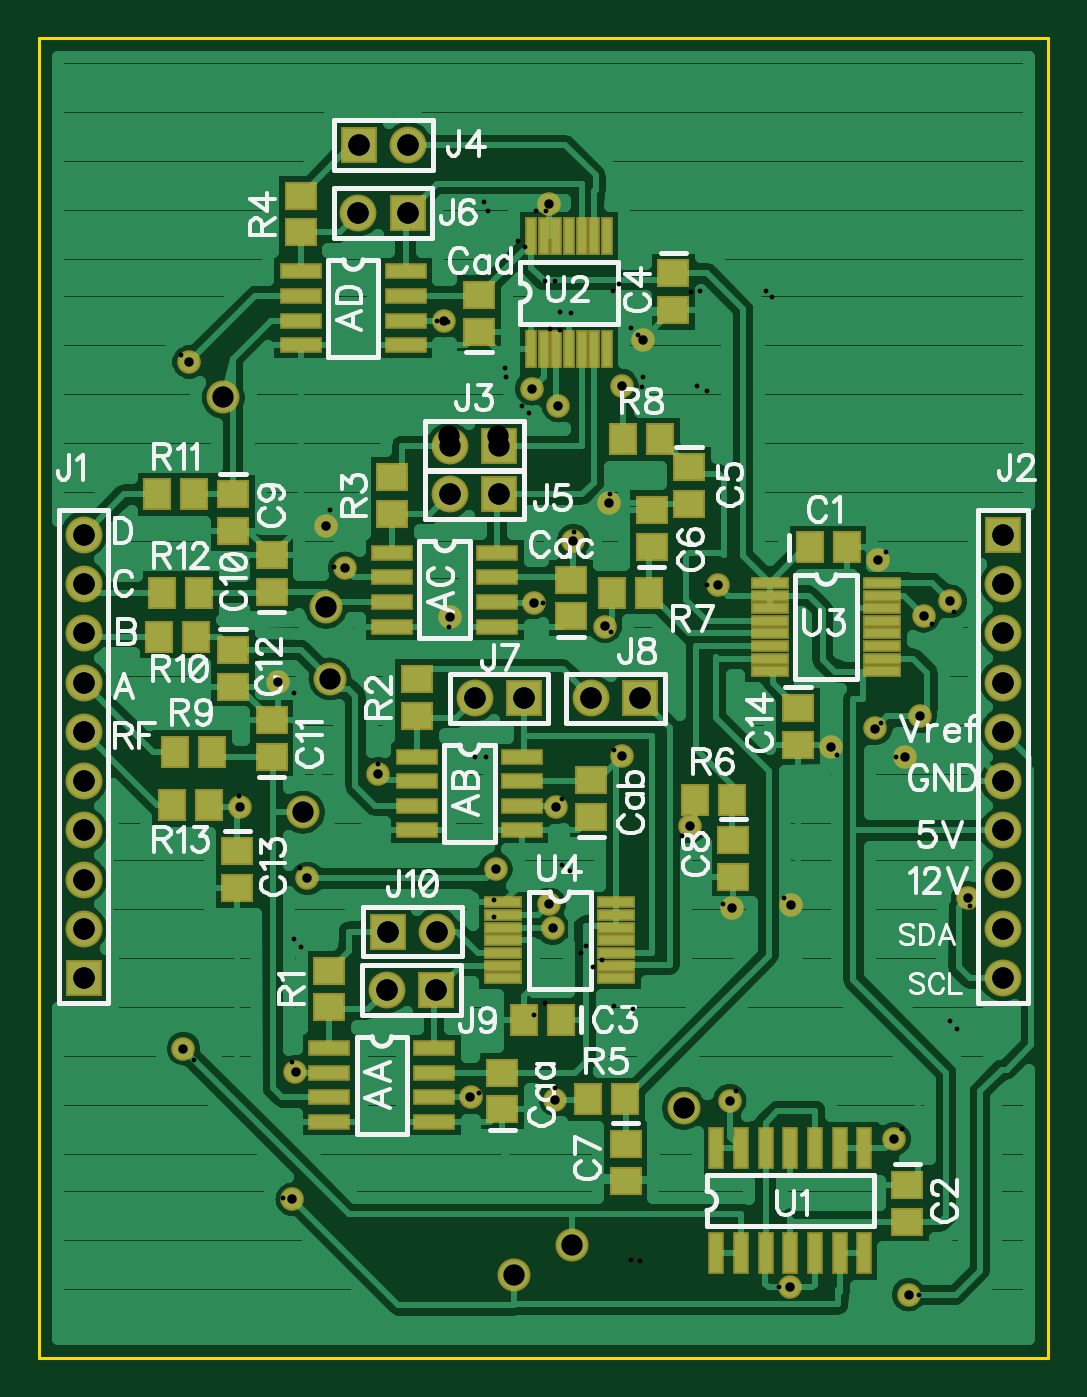
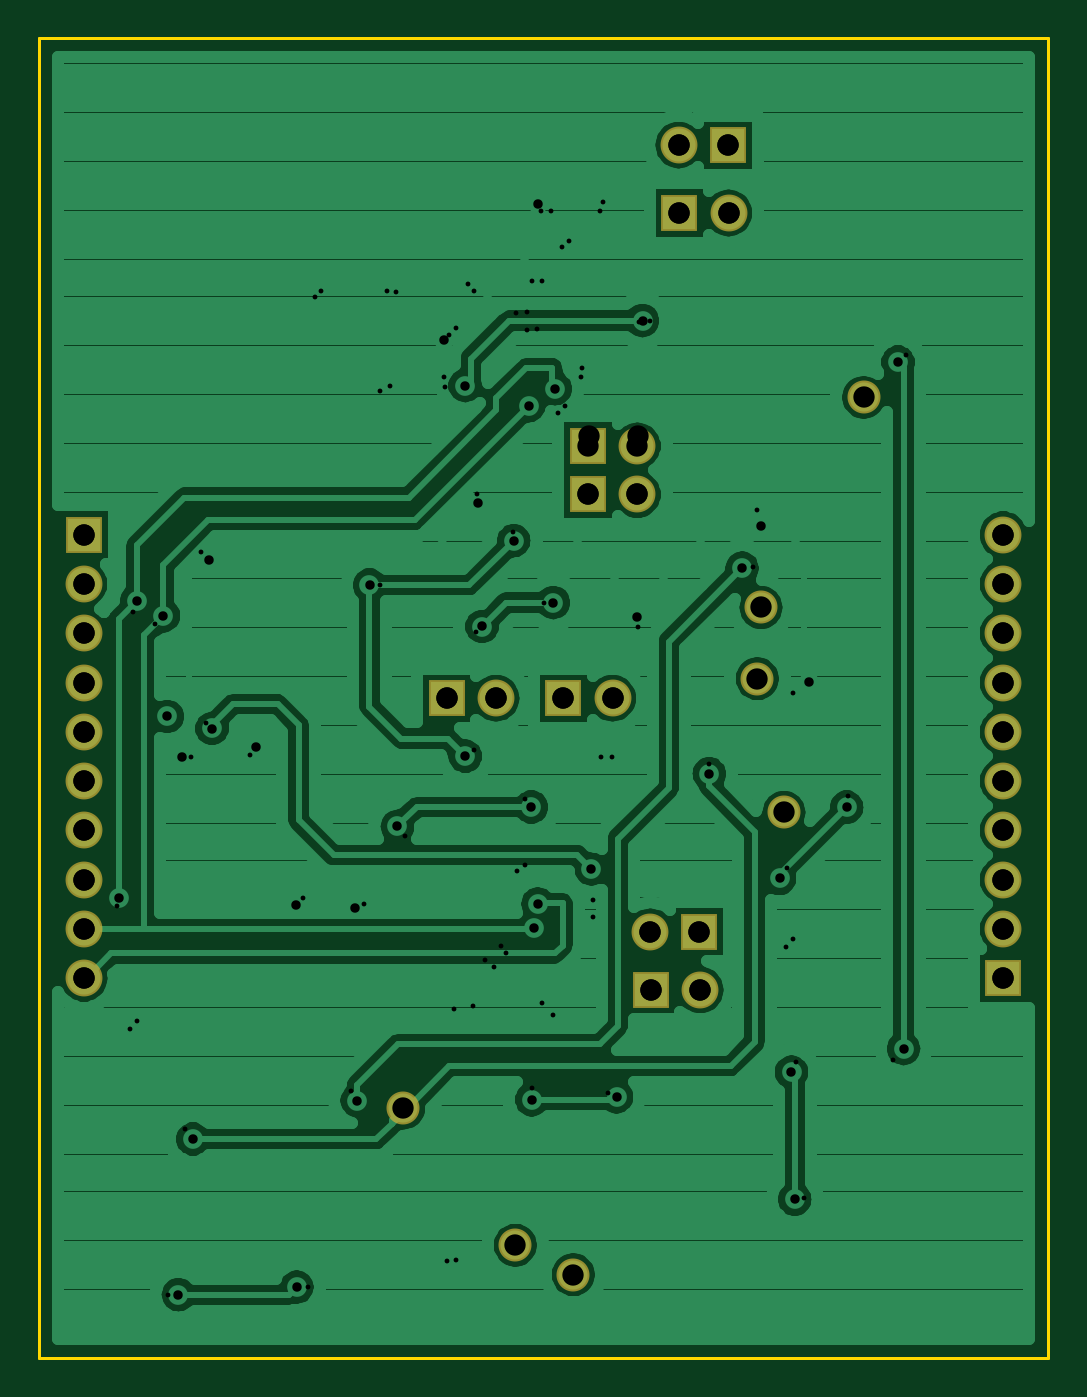
Circuit board: 12 layer files. Board 52.0 x 68.0 mm.
- outline: BoardOutline.gbr (266 bytes)
- bottom_copper: Bottom.gbr (45203 bytes)
- bottom_mask: BottomMask.gbr (965 bytes)
- bottom_silk: BottomSilk.gbr (174 bytes)
- drill: Pads.drl (772 bytes)
- drill: Through.drl (1546 bytes)
- top_copper: Top.gbr (53305 bytes)
- outline: TopDimension.gbr (182 bytes)
- top_mask: TopMask.gbr (4173 bytes)
- paste: TopPaste.gbr (2477 bytes)
- top_silk: TopSilk.gbr (33652 bytes)
- drill: Vias.drl (2048 bytes)

=== outline: BoardOutline.gbr ===
G04 DipTrace 3.0.0.2*
G04 BoardOutline.gbr*
%MOMM*%
G04 #@! TF.FileFunction,Profile*
G04 #@! TF.Part,Single*
%ADD11C,0.14*%
%FSLAX35Y35*%
G04*
G71*
G90*
G75*
G01*
G04 BoardOutline*
%LPD*%
X1000000Y1000000D2*
D11*
Y7800000D1*
X6200000D1*
Y1000000D1*
X1000000D1*
M02*

=== bottom_copper: Bottom.gbr (45203 bytes, source omitted) ===
=== bottom_mask: BottomMask.gbr ===
G04 DipTrace 3.0.0.2*
G04 BottomMask.gbr*
%MOMM*%
G04 #@! TF.FileFunction,Soldermask,Bot*
G04 #@! TF.Part,Single*
%ADD34C,1.7*%
%ADD36C,1.9*%
%ADD38R,1.9X1.9*%
%FSLAX35Y35*%
G04*
G71*
G90*
G75*
G01*
G04 BotMask*
%LPD*%
D38*
X1232000Y2957000D3*
D36*
Y3211000D3*
Y3465000D3*
Y3719000D3*
Y3973000D3*
Y4227000D3*
Y4481000D3*
Y4735000D3*
Y4989000D3*
Y5243000D3*
D38*
X5968000D3*
D36*
Y4989000D3*
Y4735000D3*
Y4481000D3*
Y4227000D3*
Y3973000D3*
Y3719000D3*
Y3465000D3*
Y3211000D3*
Y2957000D3*
D38*
X3371250Y5700000D3*
D36*
X3117250D3*
D38*
X2650000Y7250000D3*
D36*
X2904000D3*
D38*
X3371250Y5450000D3*
D36*
X3117250D3*
D38*
X2900000Y6900000D3*
D36*
X2646000D3*
D38*
X3498923Y4400000D3*
D36*
X3244923D3*
D38*
X4098923D3*
D36*
X3844923D3*
D38*
X3047217Y2897373D3*
D36*
X2793217D3*
D38*
X2797217Y3197373D3*
D36*
X3051217D3*
D34*
X1950000Y5950000D3*
X2479900Y4868217D3*
X2361393Y3812800D3*
X2500000Y4500000D3*
X3746673Y1582890D3*
X3447107Y1429163D3*
X4323250Y2288070D3*
M02*

=== bottom_silk: BottomSilk.gbr ===
G04 DipTrace 3.0.0.2*
G04 BottomSilk.gbr*
%MOMM*%
G04 #@! TF.FileFunction,Legend,Bot*
G04 #@! TF.Part,Single*
%FSLAX35Y35*%
G04*
G71*
G90*
G75*
G01*
G04 BotSilk*
%LPD*%
M02*

=== drill: Pads.drl (772 bytes, source withheld) ===
=== drill: Through.drl (1546 bytes, source withheld) ===
=== top_copper: Top.gbr (53305 bytes, source omitted) ===
=== outline: TopDimension.gbr ===
G04 DipTrace 3.0.0.2*
G04 TopDimension.gbr*
%MOMM*%
G04 #@! TF.FileFunction,Drawing,Top*
G04 #@! TF.Part,Single*
%FSLAX35Y35*%
G04*
G71*
G90*
G75*
G01*
G04 TopDimension*
%LPD*%
M02*

=== top_mask: TopMask.gbr ===
G04 DipTrace 3.0.0.2*
G04 TopMask.gbr*
%MOMM*%
G04 #@! TF.FileFunction,Soldermask,Top*
G04 #@! TF.Part,Single*
%ADD15R,2.0X0.6*%
%ADD21R,0.6X2.0*%
%ADD29C,1.216*%
%ADD33R,0.8X2.2*%
%ADD34C,1.7*%
%ADD36C,1.9*%
%ADD38R,1.9X1.9*%
%ADD40R,1.7X1.5*%
%ADD42R,1.5X1.7*%
%ADD44R,2.2X0.8*%
%FSLAX35Y35*%
G04*
G71*
G90*
G75*
G01*
G04 TopMask*
%LPD*%
D29*
X3549787Y4893003D3*
X3917263Y4769623D3*
X3663370Y3839673D3*
X3224450Y2345890D3*
X3090153Y6345680D3*
X4353263Y3739803D3*
X3661293Y2331850D3*
X4004350Y6010990D3*
X1774000Y6132350D3*
X1745380Y2594617D3*
X2322530Y2474117D3*
X2305853Y1818940D3*
X2747217Y4011093D3*
X5406873Y2129023D3*
X2577113Y5069693D3*
X4560057Y2327227D3*
X2037793Y3839337D3*
X3753823Y5211420D3*
X4003417Y4101517D3*
X4497300Y4983067D3*
X3629857Y3340363D3*
X3648277Y3215173D3*
X5464557Y4096783D3*
X5081677Y4147260D3*
X5697150Y4899807D3*
X5559077Y4825460D3*
X5787813Y3371653D3*
X3540413Y5994167D3*
X3675590Y5907267D3*
X3117123Y4820920D3*
X2480170Y5286637D3*
X4871667Y1366197D3*
X5481723Y1326697D3*
X3936047Y5404257D3*
X5321617Y5114593D3*
X2232727Y4482553D3*
X3628467Y6946947D3*
X4110880Y6246900D3*
X4569667Y3320917D3*
X4876890Y3334083D3*
X5539610Y4306500D3*
X5308623Y4244443D3*
X2384347Y3471743D3*
X3353890Y3519620D3*
D44*
X2497217Y2597373D3*
Y2470373D3*
Y2343373D3*
Y2216373D3*
X3037217D3*
Y2343373D3*
Y2470373D3*
Y2597373D3*
X2948923Y4100000D3*
Y3973000D3*
Y3846000D3*
Y3719000D3*
X3488923D3*
Y3846000D3*
Y3973000D3*
Y4100000D3*
X2821250Y5150000D3*
Y5023000D3*
Y4896000D3*
Y4769000D3*
X3361250D3*
Y4896000D3*
Y5023000D3*
Y5150000D3*
X2350000Y6600000D3*
Y6473000D3*
Y6346000D3*
Y6219000D3*
X2890000D3*
Y6346000D3*
Y6473000D3*
Y6600000D3*
D42*
X4972180Y5177247D3*
X5162180D3*
D40*
X5474157Y1893973D3*
Y1703973D3*
D42*
X3689397Y2744510D3*
X3499397D3*
D40*
X4269457Y6590000D3*
Y6400000D3*
X4349517Y5591030D3*
Y5401030D3*
X4157980Y5181500D3*
Y5371500D3*
X4022900Y2105413D3*
Y1915413D3*
X4579187Y3671210D3*
Y3481210D3*
X2000000Y5450000D3*
Y5260000D3*
X2200000Y4950000D3*
Y5140000D3*
Y4100000D3*
Y4290000D3*
X2000000Y4650000D3*
Y4460000D3*
X2021777Y3611840D3*
Y3421840D3*
X4911353Y4350493D3*
Y4160493D3*
X3387113Y2281413D3*
Y2471413D3*
X3846800Y3788030D3*
Y3978030D3*
X3741933Y4821727D3*
Y5011727D3*
X3267827Y6288030D3*
Y6478030D3*
D38*
X1232000Y2957000D3*
D36*
Y3211000D3*
Y3465000D3*
Y3719000D3*
Y3973000D3*
Y4227000D3*
Y4481000D3*
Y4735000D3*
Y4989000D3*
Y5243000D3*
D38*
X5968000D3*
D36*
Y4989000D3*
Y4735000D3*
Y4481000D3*
Y4227000D3*
Y3973000D3*
Y3719000D3*
Y3465000D3*
Y3211000D3*
Y2957000D3*
D38*
X3371250Y5700000D3*
D36*
X3117250D3*
D38*
X2650000Y7250000D3*
D36*
X2904000D3*
D38*
X3371250Y5450000D3*
D36*
X3117250D3*
D38*
X2900000Y6900000D3*
D36*
X2646000D3*
D38*
X3498923Y4400000D3*
D36*
X3244923D3*
D38*
X4098923D3*
D36*
X3844923D3*
D38*
X3047217Y2897373D3*
D36*
X2793217D3*
D38*
X2797217Y3197373D3*
D36*
X3051217D3*
D34*
X1950000Y5950000D3*
X2479900Y4868217D3*
X2361393Y3812800D3*
X2500000Y4500000D3*
X3746673Y1582890D3*
X3447107Y1429163D3*
X4323250Y2288070D3*
D40*
X2497217Y2997373D3*
Y2807373D3*
X2948923Y4500000D3*
Y4310000D3*
X2821250Y5350000D3*
Y5540000D3*
X2350000Y6800000D3*
Y6990000D3*
D42*
X4020010Y2333620D3*
X3830010D3*
X4568937Y3877330D3*
X4378937D3*
X4141650Y4944627D3*
X3951650D3*
X4202147Y5733873D3*
X4012147D3*
X1893230Y4123447D3*
X1703230D3*
X1810620Y4718137D3*
X1620620D3*
X1800000Y5450000D3*
X1610000D3*
X1826553Y4944690D3*
X1636553D3*
X1875287Y3850363D3*
X1685287D3*
D33*
X4491283Y1541447D3*
X4618283D3*
X4745283D3*
X4872283D3*
X4999283D3*
X5126283D3*
X5253283D3*
Y2081447D3*
X5126283D3*
X4999283D3*
X4872283D3*
X4745283D3*
X4618283D3*
X4491283D3*
D21*
X3536577Y6200000D3*
X3601577D3*
X3666577D3*
X3731577D3*
X3796577D3*
X3861577D3*
X3926577Y6200020D3*
Y6780000D3*
X3861577D3*
X3796577D3*
X3731577D3*
X3666577D3*
X3601577D3*
X3536577D3*
D15*
X4766720Y4994317D3*
Y4929317D3*
Y4864317D3*
Y4799317D3*
Y4734317D3*
Y4669317D3*
Y4604317D3*
Y4539317D3*
X5346740D3*
X5346720Y4604317D3*
Y4669317D3*
Y4734317D3*
Y4799317D3*
Y4864317D3*
Y4929317D3*
Y4994317D3*
X3394123Y3348067D3*
Y3283067D3*
Y3218067D3*
Y3153067D3*
Y3088067D3*
Y3023067D3*
X3394143Y2958067D3*
X3974123D3*
Y3023067D3*
Y3088067D3*
Y3153067D3*
Y3218067D3*
Y3283067D3*
Y3348067D3*
M02*

=== paste: TopPaste.gbr ===
G04 DipTrace 3.0.0.2*
G04 TopPaste.gbr*
%MOMM*%
G04 #@! TF.FileFunction,Paste,Top*
G04 #@! TF.Part,Single*
%ADD22R,0.4X1.8*%
%ADD23R,1.8X0.4*%
%ADD31R,1.6X0.2*%
%ADD32R,0.2X1.6*%
%ADD41R,1.3X1.1*%
%ADD43R,1.1X1.3*%
%FSLAX35Y35*%
G04*
G71*
G90*
G75*
G01*
G04 TopPaste*
%LPD*%
D23*
X2497217Y2597373D3*
Y2470373D3*
Y2343373D3*
Y2216373D3*
X3037217D3*
Y2343373D3*
Y2470373D3*
Y2597373D3*
X2948923Y4100000D3*
Y3973000D3*
Y3846000D3*
Y3719000D3*
X3488923D3*
Y3846000D3*
Y3973000D3*
Y4100000D3*
X2821250Y5150000D3*
Y5023000D3*
Y4896000D3*
Y4769000D3*
X3361250D3*
Y4896000D3*
Y5023000D3*
Y5150000D3*
X2350000Y6600000D3*
Y6473000D3*
Y6346000D3*
Y6219000D3*
X2890000D3*
Y6346000D3*
Y6473000D3*
Y6600000D3*
D43*
X4972180Y5177247D3*
X5162180D3*
D41*
X5474157Y1893973D3*
Y1703973D3*
D43*
X3689397Y2744510D3*
X3499397D3*
D41*
X4269457Y6590000D3*
Y6400000D3*
X4349517Y5591030D3*
Y5401030D3*
X4157980Y5181500D3*
Y5371500D3*
X4022900Y2105413D3*
Y1915413D3*
X4579187Y3671210D3*
Y3481210D3*
X2000000Y5450000D3*
Y5260000D3*
X2200000Y4950000D3*
Y5140000D3*
Y4100000D3*
Y4290000D3*
X2000000Y4650000D3*
Y4460000D3*
X2021777Y3611840D3*
Y3421840D3*
X4911353Y4350493D3*
Y4160493D3*
X3387113Y2281413D3*
Y2471413D3*
X3846800Y3788030D3*
Y3978030D3*
X3741933Y4821727D3*
Y5011727D3*
X3267827Y6288030D3*
Y6478030D3*
X2497217Y2997373D3*
Y2807373D3*
X2948923Y4500000D3*
Y4310000D3*
X2821250Y5350000D3*
Y5540000D3*
X2350000Y6800000D3*
Y6990000D3*
D43*
X4020010Y2333620D3*
X3830010D3*
X4568937Y3877330D3*
X4378937D3*
X4141650Y4944627D3*
X3951650D3*
X4202147Y5733873D3*
X4012147D3*
X1893230Y4123447D3*
X1703230D3*
X1810620Y4718137D3*
X1620620D3*
X1800000Y5450000D3*
X1610000D3*
X1826553Y4944690D3*
X1636553D3*
X1875287Y3850363D3*
X1685287D3*
D22*
X4491283Y1541447D3*
X4618283D3*
X4745283D3*
X4872283D3*
X4999283D3*
X5126283D3*
X5253283D3*
Y2081447D3*
X5126283D3*
X4999283D3*
X4872283D3*
X4745283D3*
X4618283D3*
X4491283D3*
D32*
X3536577Y6200000D3*
X3601577D3*
X3666577D3*
X3731577D3*
X3796577D3*
X3861577D3*
X3926577Y6200020D3*
Y6780000D3*
X3861577D3*
X3796577D3*
X3731577D3*
X3666577D3*
X3601577D3*
X3536577D3*
D31*
X4766720Y4994317D3*
Y4929317D3*
Y4864317D3*
Y4799317D3*
Y4734317D3*
Y4669317D3*
Y4604317D3*
Y4539317D3*
X5346740D3*
X5346720Y4604317D3*
Y4669317D3*
Y4734317D3*
Y4799317D3*
Y4864317D3*
Y4929317D3*
Y4994317D3*
X3394123Y3348067D3*
Y3283067D3*
Y3218067D3*
Y3153067D3*
Y3088067D3*
Y3023067D3*
X3394143Y2958067D3*
X3974123D3*
Y3023067D3*
Y3088067D3*
Y3153067D3*
Y3218067D3*
Y3283067D3*
Y3348067D3*
M02*

=== top_silk: TopSilk.gbr (33652 bytes, source omitted) ===
=== drill: Vias.drl (2048 bytes, source withheld) ===
